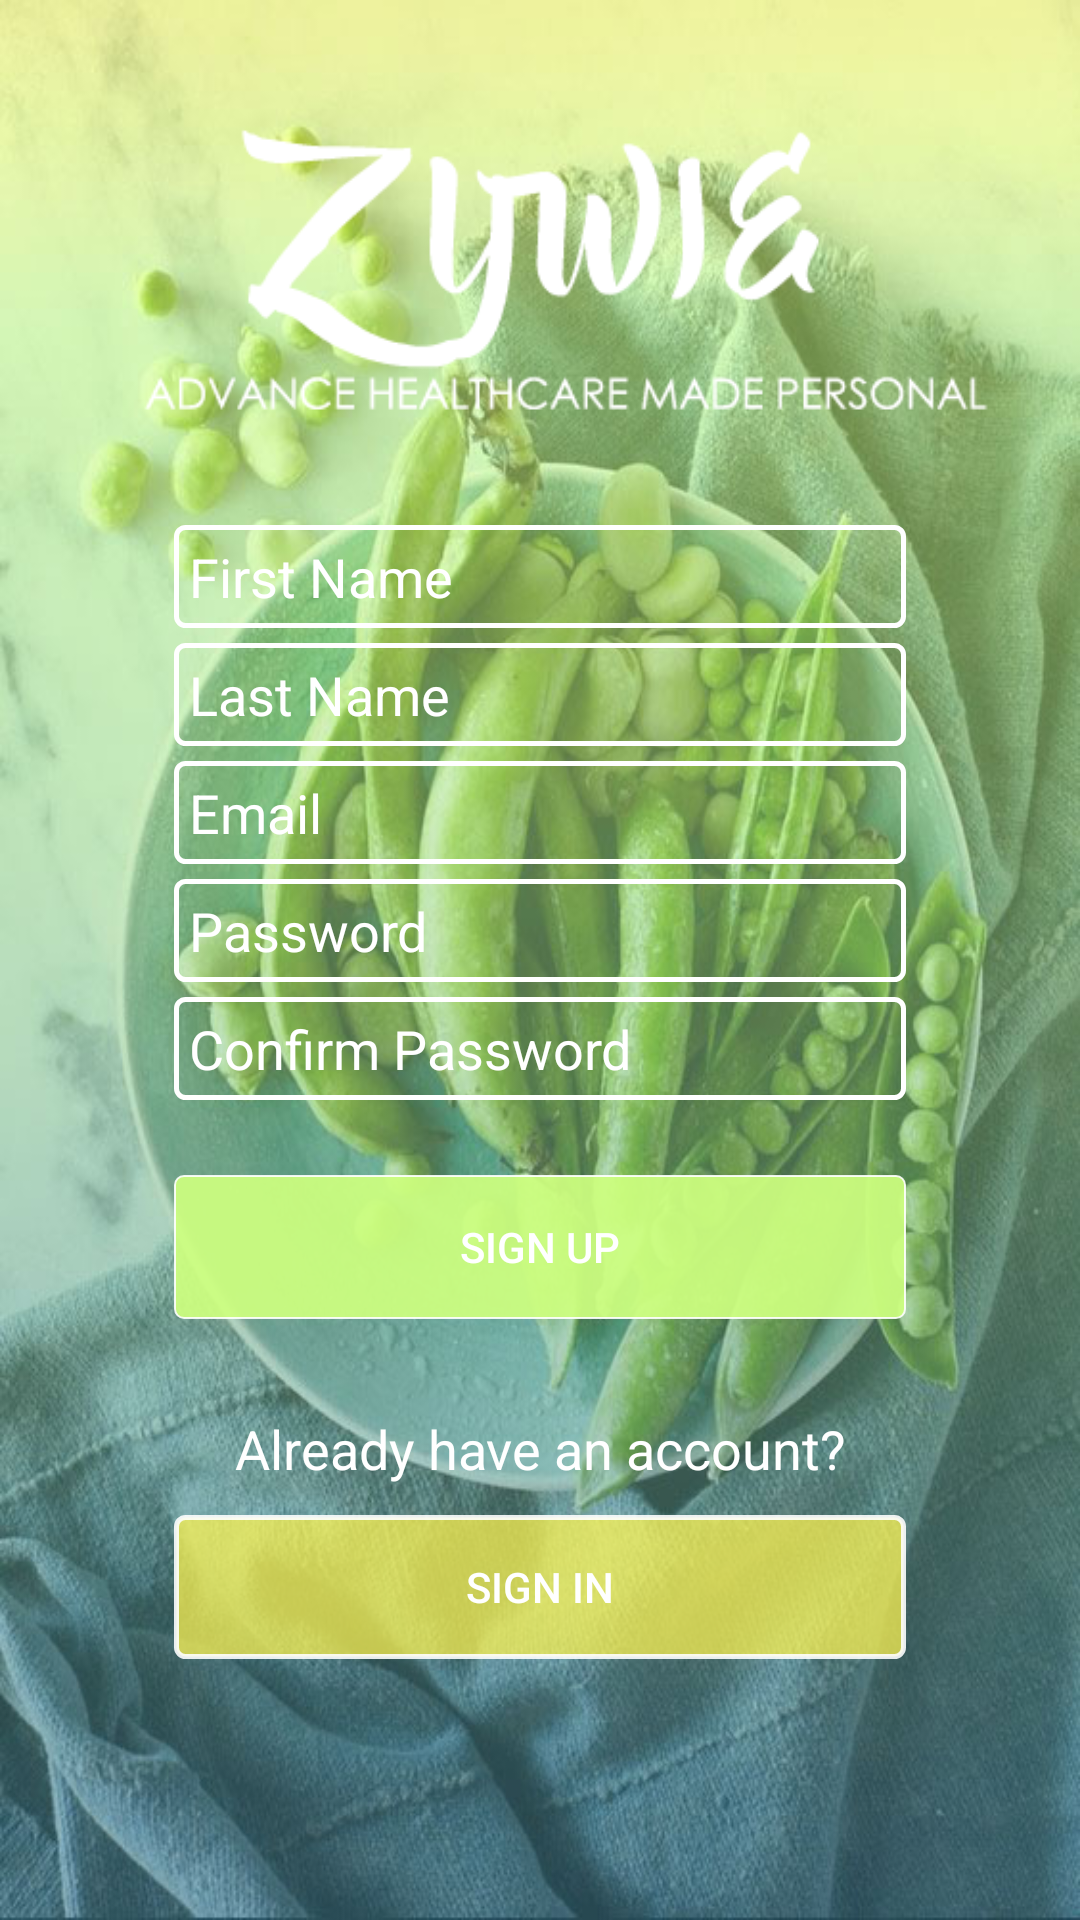

Produce the Android XML layout that renders to this screen, including the resource entries it uses.
<!-- AndroidManifest.xml: application theme AppTheme -->
<!-- res/layout/activity_home_sign_up.xml -->
<?xml version="1.0" encoding="utf-8"?>
<RelativeLayout xmlns:android="http://schemas.android.com/apk/res/android"
    xmlns:app="http://schemas.android.com/apk/res-auto"
    xmlns:tools="http://schemas.android.com/tools"
    android:layout_width="match_parent"
    android:layout_height="match_parent"
    android:background="@drawable/pic7">

    <LinearLayout
        android:orientation="vertical"
        android:layout_width="wrap_content"
        android:layout_height="wrap_content"
        android:id="@+id/linearLayout"
        android:weightSum="1"
        android:layout_alignParentTop="true"
        android:layout_alignParentLeft="true"
        android:layout_alignParentStart="true">

        <ImageView
            android:id="@+id/imageView3"
            android:layout_width="wrap_content"
            android:layout_height="145dp"
            android:src="@drawable/icon2"
            android:layout_marginTop="15dp"
            android:layout_alignParentTop="true"
            android:layout_alignParentRight="true"
            android:layout_alignParentEnd="true" />

        <LinearLayout
            android:orientation="vertical"
            android:layout_width="match_parent"
            android:layout_height="wrap_content"
            android:layout_marginTop="15dp"
            android:layout_weight="0.45">

            <EditText
                android:id="@+id/firstName"
                android:layout_width="match_parent"
                android:layout_height="wrap_content"
                android:layout_marginLeft="58dp"
                android:layout_marginRight="58dp"
                android:ems="10"
                android:inputType="textPersonName"
                android:background="@drawable/btn_transparent"
                android:hint="First Name"
                android:padding="5dp"
                android:textColor="@android:color/background_light"
                android:textColorHint="@android:color/background_light"/>

            <EditText
                android:id="@+id/lastName"
                android:layout_width="match_parent"
                android:layout_height="wrap_content"
                android:layout_marginLeft="58dp"
                android:layout_marginRight="58dp"
                android:layout_marginTop="5dp"
                android:ems="10"
                android:inputType="textPersonName"
                android:background="@drawable/btn_transparent"
                android:hint="Last Name"
                android:padding="5dp"
                android:textColor="@android:color/background_light"
                android:textColorHint="@android:color/background_light"/>

            <EditText
                android:id="@+id/emailAddress"
                android:layout_width="match_parent"
                android:layout_height="wrap_content"
                android:layout_marginLeft="58dp"
                android:layout_marginRight="58dp"
                android:layout_marginTop="5dp"
                android:background="@drawable/btn_transparent"
                android:ems="10"
                android:hint="Email"
                android:inputType="textEmailAddress"
                android:padding="5dp"
                android:textColor="@android:color/background_light"
                android:textColorHint="@android:color/background_light" />

            <EditText
                android:id="@+id/password"
                android:layout_width="match_parent"
                android:layout_height="wrap_content"
                android:layout_marginLeft="58dp"
                android:layout_marginRight="58dp"
                android:layout_marginTop="5dp"
                android:background="@drawable/btn_transparent"
                android:ems="10"
                android:hint="Password"
                android:inputType="textPassword"
                android:padding="5dp"
                android:textColorHint="@android:color/background_light" />

            <EditText
                android:id="@+id/confirmPassword"
                android:layout_width="match_parent"
                android:layout_height="wrap_content"
                android:layout_marginLeft="58dp"
                android:layout_marginRight="58dp"
                android:layout_marginTop="5dp"
                android:background="@drawable/btn_transparent"
                android:ems="10"
                android:hint="Confirm Password"
                android:inputType="textPassword"
                android:padding="5dp"
                android:textColorHint="@android:color/background_light" />

            <Button
                android:id="@+id/button"
                android:layout_width="match_parent"
                android:layout_height="wrap_content"
                android:background="@drawable/btn_green"
                android:textColor="@android:color/white"
                android:layout_marginLeft="58dp"
                android:layout_marginRight="58dp"
                android:layout_marginTop="25dp"
                android:text="Sign Up" />
        </LinearLayout>

    </LinearLayout>

    <LinearLayout
        android:layout_width="match_parent"
        android:layout_height="wrap_content"
        android:orientation="vertical"
        android:layout_below="@+id/linearLayout"
        android:layout_alignParentStart="true">

        <TextView
            android:id="@+id/textView"
            android:layout_width="match_parent"
            android:layout_height="wrap_content"
            android:layout_alignParentLeft="true"
            android:layout_alignParentStart="true"
            android:layout_below="@+id/linearLayout"
            android:layout_marginLeft="58dp"
            android:layout_marginRight="58dp"
            android:layout_marginTop="31dp"
            android:text="Already have an account?"
            android:textAlignment="center"
            android:textColor="@android:color/white"
            android:textSize="18sp" />

        <Button
            android:id="@+id/button2"
            android:layout_width="match_parent"
            android:layout_height="wrap_content"
            android:layout_alignParentLeft="true"
            android:layout_alignParentStart="true"
            android:layout_below="@+id/linearLayout"
            android:layout_marginLeft="58dp"
            android:layout_marginRight="58dp"
            android:layout_marginTop="10dp"
            android:background="@drawable/btn_primary"
            android:text="Sign In"
            android:textColor="@android:color/white" />
    </LinearLayout>

</RelativeLayout>
<!-- resources referenced by this layout -->
<resources>
  <!-- drawable btn_green (drawable) -->
  <?xml version="1.0" encoding="utf-8"?>
  <shape xmlns:android="http://schemas.android.com/apk/res/android"
      android:shape="rectangle">
      <gradient android:startColor="#EBCDFF7F"
          android:endColor="#EBCDFF7F"
          android:angle="270" />
      <corners android:radius="3dp" />
      <stroke android:width="2px" android:color="#E3FFFFFF" />
  </shape>
  <!-- drawable btn_primary (drawable) -->
  <?xml version="1.0" encoding="utf-8"?>
  <shape xmlns:android="http://schemas.android.com/apk/res/android"
      android:shape="rectangle">
      <gradient android:startColor="#B7FFF550"
          android:endColor="#B7FFF550"
          android:angle="270" />
      <corners android:radius="3dp" />
      <stroke android:width="5px" android:color="#E3FFFFFF" />
  </shape>
  <!-- drawable btn_transparent (drawable) -->
  <?xml version="1.0" encoding="utf-8"?>
  <shape xmlns:android="http://schemas.android.com/apk/res/android"
      android:shape="rectangle">
      <gradient android:startColor="@android:color/transparent"
          android:endColor="@android:color/transparent"
          android:angle="270" />
      <corners android:radius="3dp" />
      <stroke android:width="5px" android:color="@android:color/white" />
  </shape>
  <!-- drawable icon2: png bitmap (drawable, 29125 bytes) -->
  <!-- drawable pic7: jpg bitmap (drawable, 117443 bytes) -->
  <style name="AppTheme" parent="Theme.AppCompat.Light.NoActionBar">
          
          <item name="colorPrimary">#cdff7f</item>
          <item name="colorPrimaryDark">#457e8f</item>
          <item name="colorAccent">#fff550</item>
      </style>
</resources>
